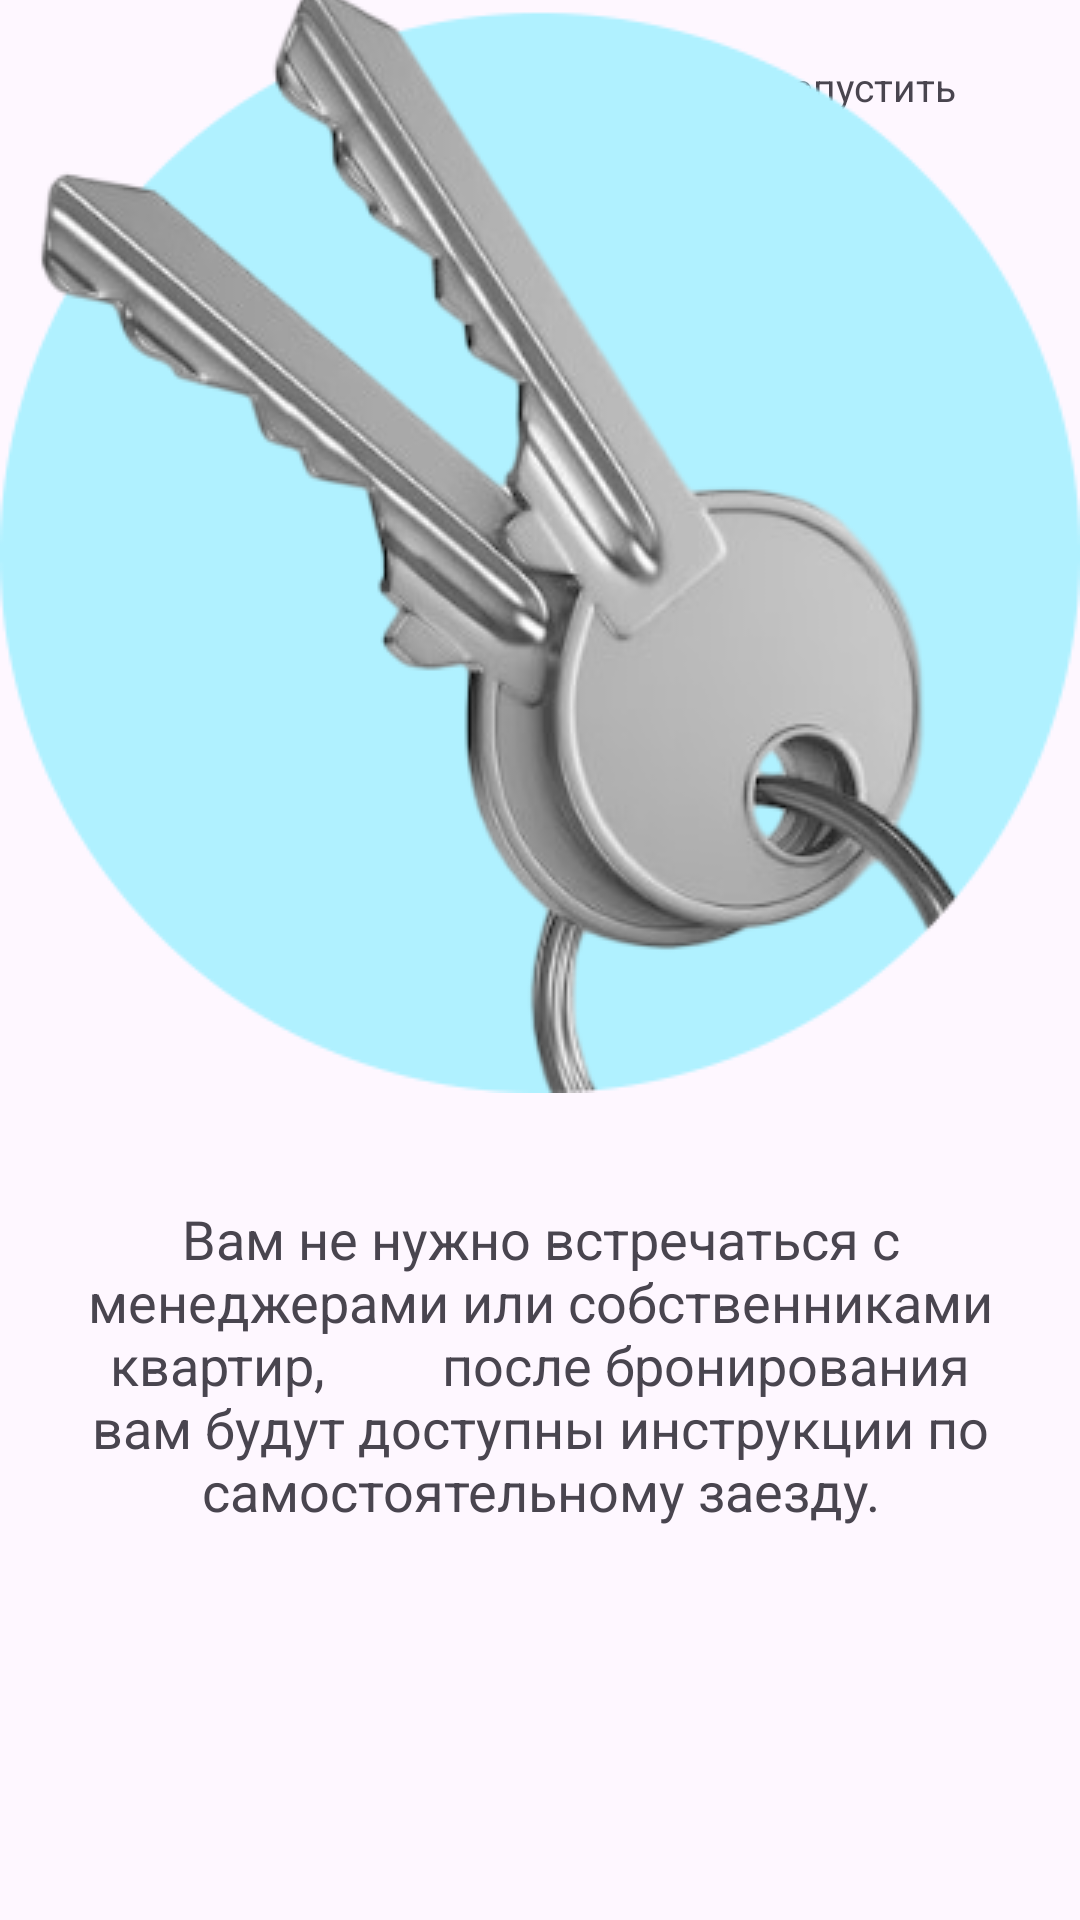

Reconstruct the res/layout file that produces this screen, plus the resources it refers to.
<!-- AndroidManifest.xml: application theme Base.Theme.HATARU -->
<!-- res/layout/fragment_second_screen.xml -->
<?xml version="1.0" encoding="utf-8"?>
<androidx.constraintlayout.widget.ConstraintLayout xmlns:android="http://schemas.android.com/apk/res/android"
    xmlns:app="http://schemas.android.com/apk/res-auto"
    xmlns:tools="http://schemas.android.com/tools"
    android:layout_width="match_parent"
    android:layout_height="match_parent"
    tools:context=".presentation.onboarding.screens.SecondScreen">

    <TextView
        android:id="@+id/continue2"
        android:layout_width="100dp"
        android:layout_height="21dp"
        android:layout_marginTop="20dp"
        android:layout_marginEnd="13dp"
        android:text="Пропустить"
        android:textSize="13sp"
        app:layout_constraintEnd_toEndOf="parent"
        app:layout_constraintTop_toTopOf="parent" />

    <ImageView
        android:id="@+id/imageView3"
        android:layout_width="360dp"
        android:layout_height="401dp"
        android:layout_marginTop="30dp"
        android:layout_marginBottom="343dp"
        android:src="@drawable/ic_second_onboarding"
        app:layout_constraintBottom_toBottomOf="parent"
        app:layout_constraintEnd_toEndOf="parent"
        app:layout_constraintHorizontal_bias="0.5"
        app:layout_constraintStart_toStartOf="parent"
        app:layout_constraintTop_toTopOf="parent"
        app:layout_constraintVertical_bias="0.5" />

    <TextView
        android:id="@+id/secondScreen"
        android:layout_width="360dp"
        android:layout_height="130dp"
        android:layout_marginTop="26dp"
        android:gravity="center"
        android:text="Вам не нужно встречаться с менеджерами или собственниками квартир,
        после бронирования вам будут доступны инструкции по самостоятельному заезду."
        android:textSize="18sp"
        app:layout_constraintEnd_toEndOf="parent"
        app:layout_constraintHorizontal_bias="0.5"
        app:layout_constraintStart_toStartOf="parent"
        app:layout_constraintTop_toBottomOf="@+id/imageView3" />


</androidx.constraintlayout.widget.ConstraintLayout>
<!-- resources referenced by this layout -->
<resources>
  <!-- drawable ic_second_onboarding: png bitmap (drawable, 58937 bytes) -->
  <style name="Base.Theme.HATARU" parent="Theme.Material3.DayNight.NoActionBar">
  
          <item name="colorPrimary">@color/color_light_white</item>
          <item name="colorPrimaryVariant">@color/color_light_white</item>
          <item name="colorOnPrimary">@color/label_light_primary</item>
          <item name="colorSecondary">@color/our_green</item>
          <item name="colorSecondaryVariant">@color/teal_700</item>
          <item name="colorOnSecondary">@color/black</item>
          <item name="android:statusBarColor">?attr/colorPrimary</item>
          <item name="android:windowLightStatusBar">true</item>
      </style>
  <color name="color_light_white">#FFFFFF</color>
  <color name="label_light_primary">#000000</color>
  <color name="our_green">#19BE6F</color>
  <color name="teal_700">#FF018786</color>
  <color name="black">#FF000000</color>
</resources>
